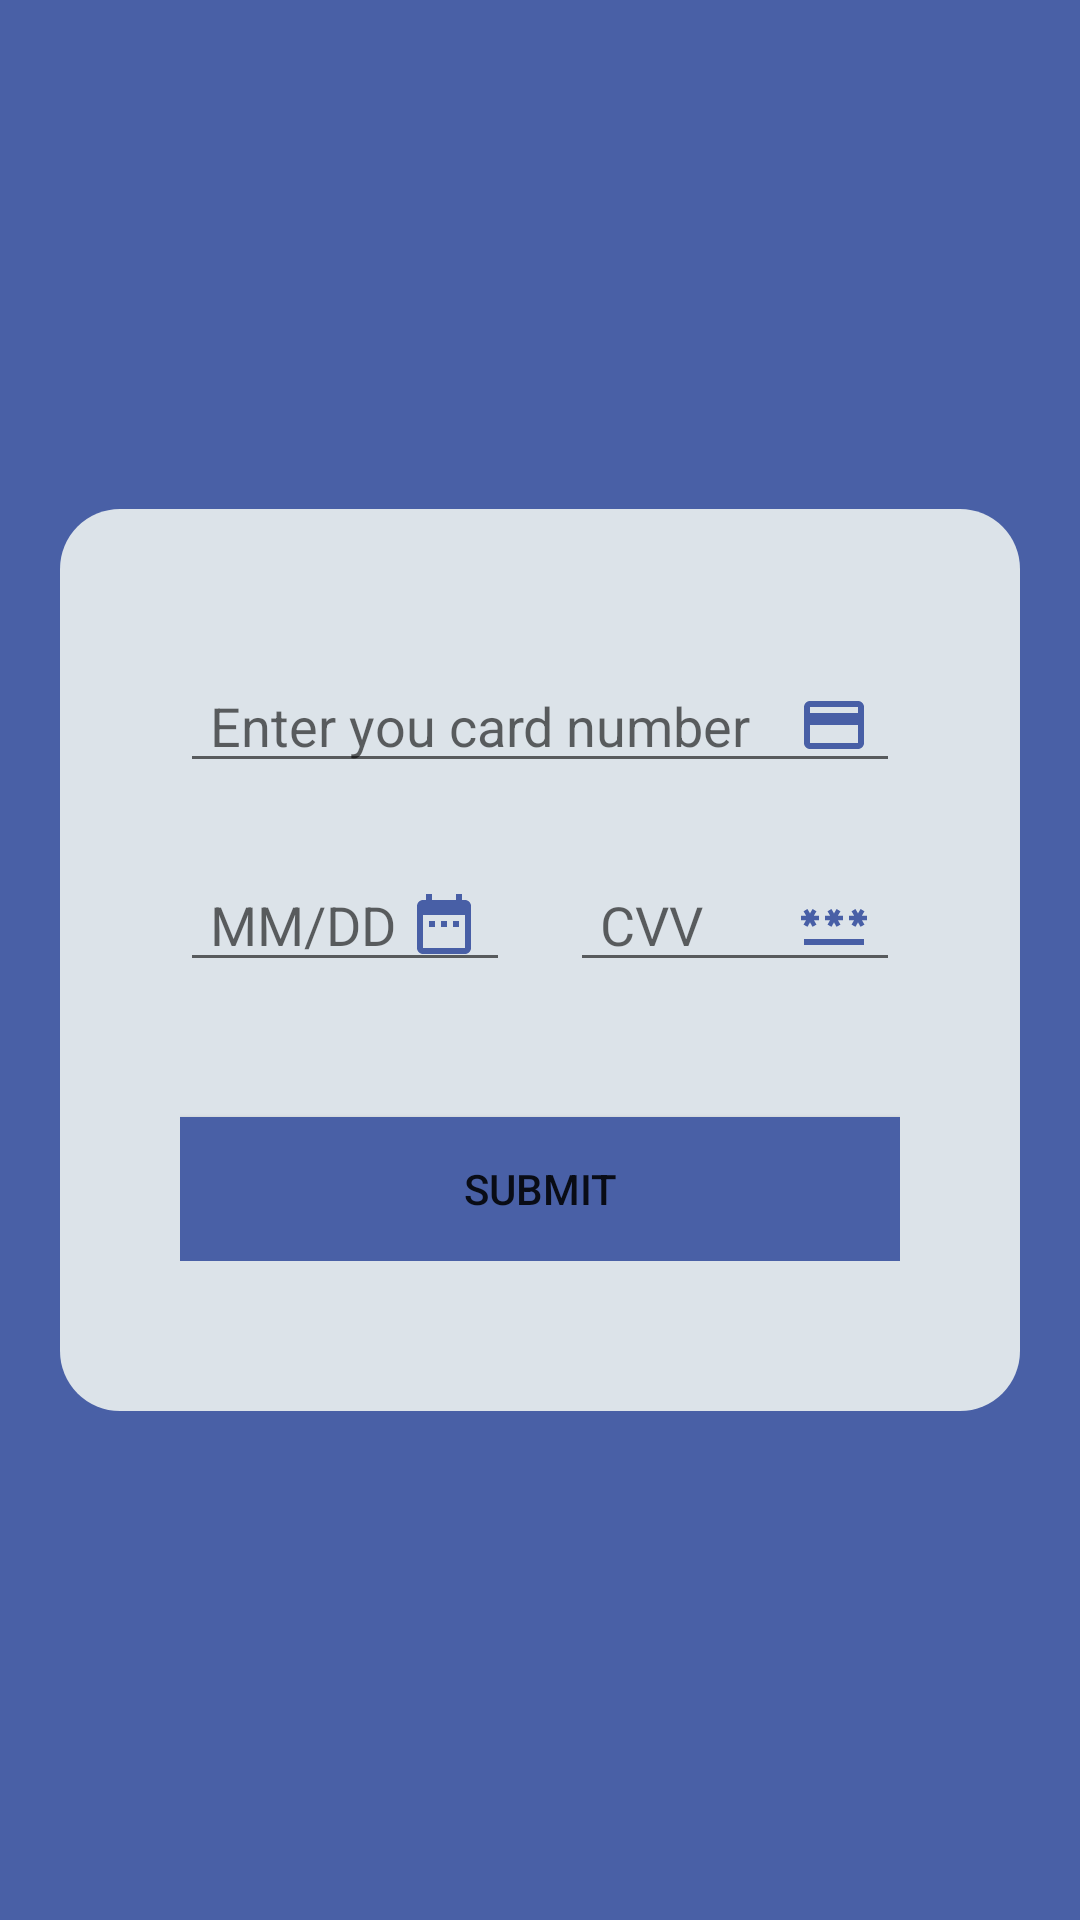

The Android layout XML behind this screen, and the referenced resources:
<!-- AndroidManifest.xml: application theme Theme.PrincePatel_COMP304Lab2 -->
<!-- res/layout/activity_credit_debit_card_info.xml -->
<?xml version="1.0" encoding="utf-8"?>
<LinearLayout xmlns:android="http://schemas.android.com/apk/res/android"
    xmlns:tools="http://schemas.android.com/tools"
    android:layout_width="match_parent"
    android:layout_height="match_parent"
    android:background="@color/primary"
    android:gravity="center"
    android:orientation="vertical"
    tools:context=".CreditDebitCardInfo">

    <LinearLayout
        android:layout_width="match_parent"
        android:layout_height="wrap_content"
        android:layout_margin="20dp"
        android:background="@drawable/rounded_corners"
        android:orientation="vertical"
        android:paddingHorizontal="40dp"
        android:paddingVertical="50dp">

        <EditText
            android:id="@+id/cd_cardNumber"
            android:layout_width="match_parent"
            android:layout_height="wrap_content"
            android:drawableEnd="@drawable/credit_card_24"
            android:hint="@string/card_number"
            android:inputType="numberDecimal"
            android:maxLength="12"
            android:paddingHorizontal="10dp" />

        <LinearLayout
            android:layout_width="match_parent"
            android:layout_height="wrap_content"
            android:layout_marginVertical="25dp">

            <EditText
                android:id="@+id/cd_date"
                android:layout_width="match_parent"
                android:layout_height="wrap_content"
                android:layout_marginEnd="10dp"
                android:layout_weight="0.5"
                android:drawableEnd="@drawable/date_range_24"
                android:hint="@string/expiry_date"
                android:inputType="date"
                android:paddingHorizontal="10dp" />

            <EditText
                android:id="@+id/cd_cvv"
                android:layout_width="match_parent"
                android:layout_height="wrap_content"
                android:layout_marginStart="10dp"
                android:layout_weight="0.5"
                android:drawableEnd="@drawable/password_24"
                android:hint="@string/cvv"
                android:inputType="numberPassword"
                android:maxLength="3"
                android:paddingHorizontal="10dp" />
        </LinearLayout>

        <Button
            android:id="@+id/cd_btnPay"
            android:layout_width="match_parent"
            android:layout_height="wrap_content"
            android:layout_marginTop="20dp"
            android:background="@color/primary"
            android:text="@string/pay" />
    </LinearLayout>
</LinearLayout>
<!-- resources referenced by this layout -->
<resources>
  <color name="primary">#4960A6</color>
  <!-- drawable credit_card_24 (drawable) -->
  <vector android:height="24dp" android:tint="#485FA6"
      android:viewportHeight="24" android:viewportWidth="24"
      android:width="24dp" xmlns:android="http://schemas.android.com/apk/res/android">
      <path android:fillColor="@android:color/white" android:pathData="M20,4L4,4c-1.11,0 -1.99,0.89 -1.99,2L2,18c0,1.11 0.89,2 2,2h16c1.11,0 2,-0.89 2,-2L22,6c0,-1.11 -0.89,-2 -2,-2zM20,18L4,18v-6h16v6zM20,8L4,8L4,6h16v2z"/>
  </vector>
  <!-- drawable date_range_24 (drawable) -->
  <vector android:height="24dp" android:tint="#485FA6"
      android:viewportHeight="24" android:viewportWidth="24"
      android:width="24dp" xmlns:android="http://schemas.android.com/apk/res/android">
      <path android:fillColor="@android:color/white" android:pathData="M9,11L7,11v2h2v-2zM13,11h-2v2h2v-2zM17,11h-2v2h2v-2zM19,4h-1L18,2h-2v2L8,4L8,2L6,2v2L5,4c-1.11,0 -1.99,0.9 -1.99,2L3,20c0,1.1 0.89,2 2,2h14c1.1,0 2,-0.9 2,-2L21,6c0,-1.1 -0.9,-2 -2,-2zM19,20L5,20L5,9h14v11z"/>
  </vector>
  <!-- drawable password_24 (drawable) -->
  <vector android:height="24dp" android:tint="#485FA6"
      android:viewportHeight="24" android:viewportWidth="24"
      android:width="24dp" xmlns:android="http://schemas.android.com/apk/res/android">
      <path android:fillColor="@android:color/white" android:pathData="M2,17h20v2H2V17zM3.15,12.95L4,11.47l0.85,1.48l1.3,-0.75L5.3,10.72H7v-1.5H5.3l0.85,-1.47L4.85,7L4,8.47L3.15,7l-1.3,0.75L2.7,9.22H1v1.5h1.7L1.85,12.2L3.15,12.95zM9.85,12.2l1.3,0.75L12,11.47l0.85,1.48l1.3,-0.75l-0.85,-1.48H15v-1.5h-1.7l0.85,-1.47L12.85,7L12,8.47L11.15,7l-1.3,0.75l0.85,1.47H9v1.5h1.7L9.85,12.2zM23,9.22h-1.7l0.85,-1.47L20.85,7L20,8.47L19.15,7l-1.3,0.75l0.85,1.47H17v1.5h1.7l-0.85,1.48l1.3,0.75L20,11.47l0.85,1.48l1.3,-0.75l-0.85,-1.48H23V9.22z"/>
  </vector>
  <!-- drawable rounded_corners (drawable) -->
  <?xml version="1.0" encoding="UTF-8"?>
  <shape xmlns:android="http://schemas.android.com/apk/res/android">
      <solid android:color="@color/material_dynamic_neutral_variant90"/>
      <corners android:radius="20dp"/>
      <padding android:left="0dp" android:top="0dp" android:right="0dp" android:bottom="0dp" />
  </shape>
  <string name="card_number">Enter you card number</string>
  <string name="cvv">CVV</string>
  <string name="expiry_date">MM/DD</string>
  <string name="pay">Submit</string>
  <style name="Theme.PrincePatel_COMP304Lab2" parent="Theme.MaterialComponents.DayNight.DarkActionBar">
          
          <item name="colorPrimary">@color/purple_500</item>
          <item name="colorPrimaryVariant">@color/purple_700</item>
          <item name="colorOnPrimary">@color/white</item>
          
          <item name="colorSecondary">@color/teal_200</item>
          <item name="colorSecondaryVariant">@color/teal_700</item>
          <item name="colorOnSecondary">@color/black</item>
          
          <item name="android:statusBarColor">?attr/colorPrimaryVariant</item>
          
      </style>
  <color name="purple_500">#FF6200EE</color>
  <color name="purple_700">#FF3700B3</color>
  <color name="white">#FFFFFFFF</color>
  <color name="teal_200">#FF03DAC5</color>
  <color name="teal_700">#FF018786</color>
  <color name="black">#FF000000</color>
</resources>
